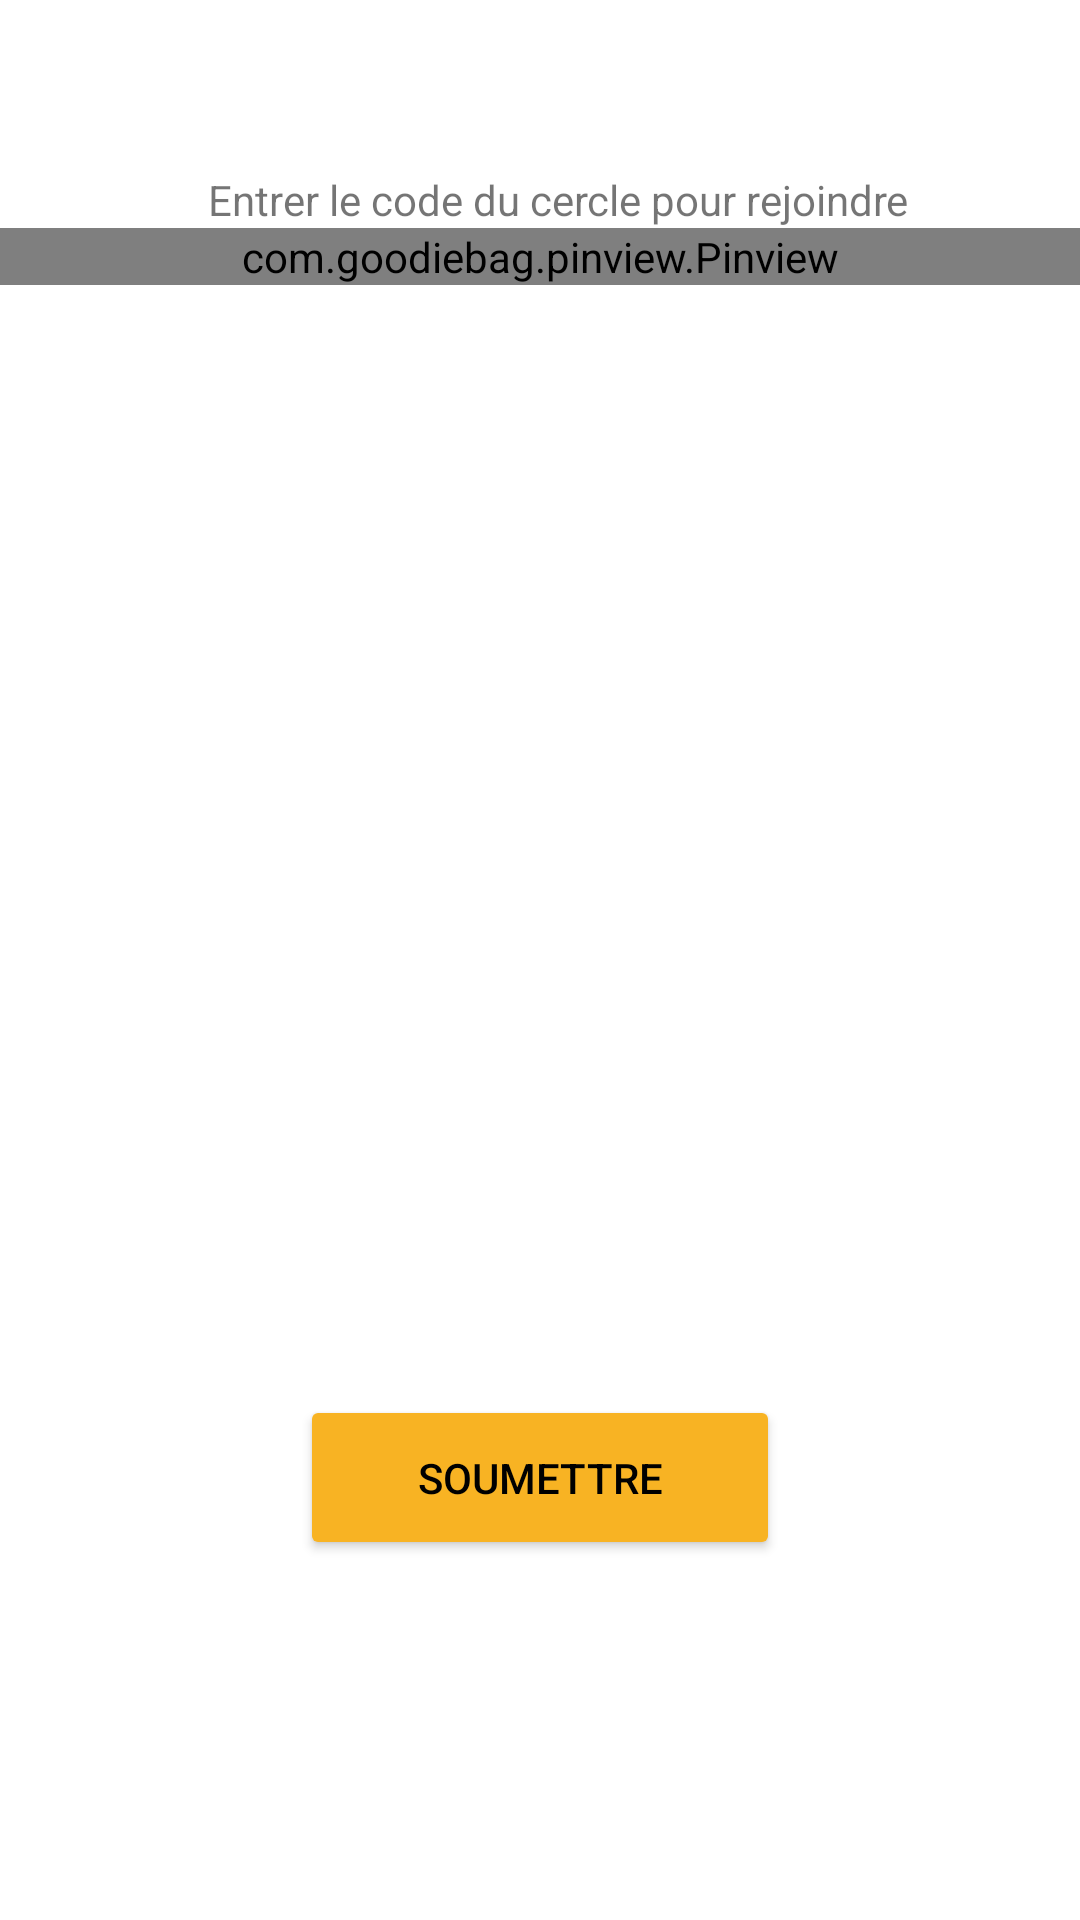

Android layout source for this screen:
<!-- AndroidManifest.xml: application theme Theme.NeverAlone -->
<!-- res/layout/activity_join_circle.xml -->
<?xml version="1.0" encoding="utf-8"?>
<RelativeLayout xmlns:android="http://schemas.android.com/apk/res/android"
    xmlns:app="http://schemas.android.com/apk/res-auto"
    xmlns:tools="http://schemas.android.com/tools"
    android:layout_width="match_parent"
    android:layout_height="match_parent"
    tools:context=".JoinCircleActivity">

    <TextView
        android:id="@+id/textView2"
        android:layout_width="match_parent"
        android:layout_height="wrap_content"
        android:layout_alignParentStart="true"
        android:layout_alignParentTop="true"
        android:layout_alignParentEnd="true"
        android:layout_marginStart="8dp"
        android:layout_marginTop="57dp"
        android:layout_marginEnd="-8dp"
        android:gravity="center"
        android:text="Entrer le code du cercle pour rejoindre " />

    <com.goodiebag.pinview.Pinview
        android:id="@+id/pinview"
        android:layout_width="match_parent"
        android:layout_height="wrap_content"
        android:layout_below="@+id/textView2"
        app:pinLength="6"
        app:pinWidth="35dp"
        app:pinHeight="40dp"
        app:cursorVisible="true"
        app:forceKeyboard="true"
        app:inputType="number">
    </com.goodiebag.pinview.Pinview>

    <Button
        android:id="@+id/button6"
        android:layout_width="160dp"
        android:layout_height="55dp"
        android:layout_alignParentBottom="true"
        android:layout_centerHorizontal="true"
        android:layout_marginStart="127dp"
        android:layout_marginBottom="120dp"
        android:width="300dp"
        android:height="60dp"
        android:backgroundTint="@color/orange"
        android:textColor="@color/black"
        tools:layout_editor_absoluteX="125dp"
        tools:layout_editor_absoluteY="638dp"
        android:text="soumettre" />


</RelativeLayout>
<!-- resources referenced by this layout -->
<resources>
  <color name="black">#FF000000</color>
  <color name="orange">#F8B323</color>
  <style name="Theme.NeverAlone" parent="Theme.MaterialComponents.DayNight.DarkActionBar">
          
          <item name="colorPrimary">@color/purple_500</item>
          <item name="colorPrimaryVariant">@color/purple_700</item>
          <item name="colorOnPrimary">@color/white</item>
          
          <item name="colorSecondary">@color/teal_200</item>
          <item name="colorSecondaryVariant">@color/teal_700</item>
          <item name="colorOnSecondary">@color/black</item>
          
          <item name="android:statusBarColor" tools:targetApi="l">?attr/colorPrimaryVariant</item>
          
      </style>
  <color name="purple_500">#FF6200EE</color>
  <color name="purple_700">#FF3700B3</color>
  <color name="white">#FFFFFFFF</color>
  <color name="teal_200">#FF03DAC5</color>
  <color name="teal_700">#FF018786</color>
</resources>
